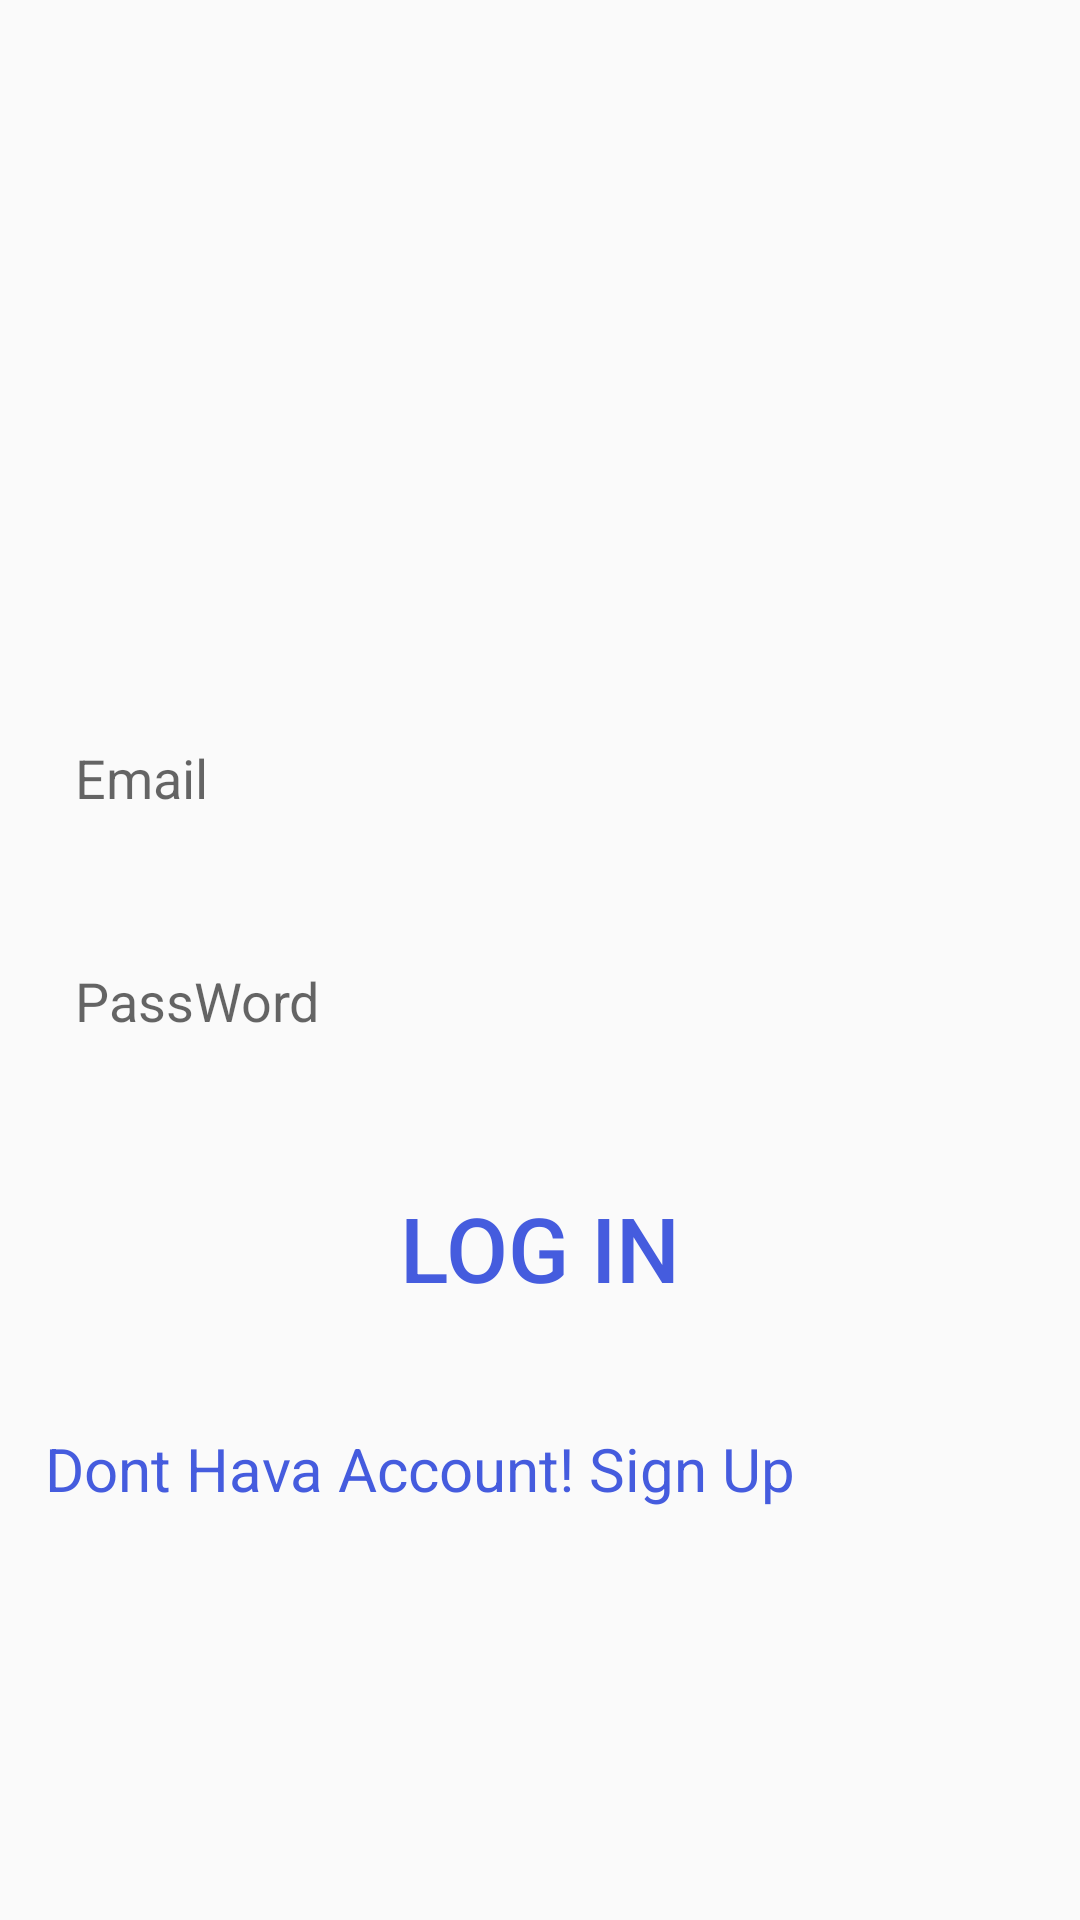

Android layout source for this screen:
<!-- AndroidManifest.xml: application theme AppTheme -->
<!-- res/layout/activity_login.xml -->
<?xml version="1.0" encoding="utf-8"?>
<LinearLayout xmlns:android="http://schemas.android.com/apk/res/android"
    xmlns:app="http://schemas.android.com/apk/res-auto"
    xmlns:tools="http://schemas.android.com/tools"
    android:layout_width="match_parent"
    android:layout_height="match_parent"
    android:orientation="vertical"
    android:gravity="center"
    tools:context=".Ui.LoginActivity">
    <ImageView
        android:layout_width="match_parent"
        android:layout_height="100dp"
        android:src="@drawable/logo"
        />

    <EditText
        android:layout_width="match_parent"
        android:layout_height="wrap_content"
        android:id="@+id/edt_email"
        android:hint="Email"
        android:background="@drawable/editetext_background"
        android:padding="10dp"
        android:layout_margin="15dp"
        android:inputType="textEmailAddress"
        />
    <EditText
        android:layout_width="match_parent"
        android:layout_height="wrap_content"
        android:id="@+id/edt_password"
        android:hint="PassWord"
        android:background="@drawable/editetext_background"
        android:padding="10dp"
        android:layout_margin="15dp"
        android:inputType="textPassword"
        />
    <Button
        android:layout_width="match_parent"
        android:layout_height="wrap_content"
        android:id="@+id/btn_login"
        android:text="Log in"
        android:textColor="@color/colorPrimary"
        android:textSize="30dp"
        android:background="@drawable/editetext_background"
        android:padding="10dp"
        android:layout_margin="15dp"/>
    <TextView
        android:layout_width="match_parent"
        android:layout_height="wrap_content"
        android:text="Dont Hava Account! Sign Up"
        android:id="@+id/txt_Signup"
        android:textColor="@color/colorPrimary"
        android:textSize="20dp"
        android:layout_margin="15dp"
        />

</LinearLayout>
<!-- resources referenced by this layout -->
<resources>
  <color name="colorPrimary">#455cde</color>
  <style name="AppTheme" parent="Theme.AppCompat.Light.NoActionBar">
          
          <item name="colorPrimary">@color/colorPrimary</item>
          <item name="colorPrimaryDark">@color/colorPrimaryDark</item>
          <item name="colorAccent">@color/colorAccent</item>
      </style>
  <color name="colorPrimaryDark">#403d3d</color>
  <color name="colorAccent">#c2bdbf</color>
</resources>
